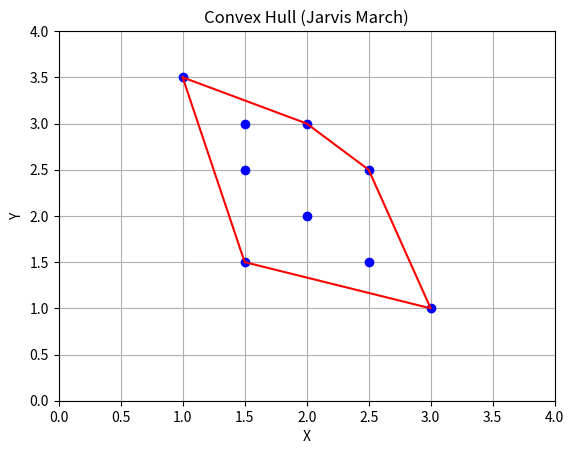

Source code (Python):
# Cell 1
import matplotlib.pyplot as plt

# Cell 2
# fmt: off
points = [(1.5, 3), (2, 3), (2.5, 1.5),
        (2.5, 2.5), (2, 2), (3, 1),
        (1.5, 2.5), (1.5, 1.5), (1, 3.5)]
# fmt: on

print(points) # a vector of 9 tuples
print()
print(*points, sep="\n") # 9 rows of 2 columns
print()
print(*zip(*points), sep="\n") # 9 rows of 8 columns

# Cell 3
def orientation(p, q, r):
    # Vector A points from P towards Q
    ax = q[0] - p[0]
    ay = q[1] - p[1]

    # Vector B points from Q towards R
    bx = r[0] - q[0]
    by = r[1] - q[1]

    # Calculate dot product between A and B
    val = (ax * by) - (ay * bx)

    if val == 0:
        # If points P, Q, and R are colinear
        return 0

    if val < 0:
        # If Point R is to the left of Q
        # as seen from point P
        return -1

    if val > 0:
        # If Point R is to the right of Q
        # as seen from point P
        return 1

# Cell 4
def convex_hull(points):
    hull = []
    start = min(points)
    p = start

    while True:
        hull.append(p)
        q = points[0]

        for r in points:
            if r == p:
                continue
            turn = orientation(p, q, r)
            if (
                q == p
                or turn == -1
                or (turn == 0 and (r[0] > q[0] or (r[0] == q[0] and r[1] > q[1])))
            ):
                q = r

        p = q

        if p == start:
            break

     # Close the hull polygon by appending the start point
    return hull + [start]

# Cell 5
hull = convex_hull(points)
hull

# Cell 6
plt.scatter(*zip(*points), color="blue", zorder=2)
plt.plot(*zip(*hull), color="red")
plt.title("Convex Hull (Jarvis March)")
plt.xlabel("X")
plt.ylabel("Y")
plt.xlim(0, 4)
plt.ylim(0, 4)
plt.grid("on")
plt.show()